Labelled photos from "bccd_wbc_seg", an image-classification folder in ParthaPratimBanik/An-Automatic-Nucleus-Segmentation-and-CNN-Model-based-Classification-Method-of-White-Blood-Cell. The possible labels are: eosinophil, lymphocyte, monocyte, neutrophil.

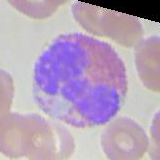
Label: eosinophil

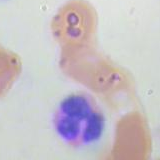
Label: neutrophil

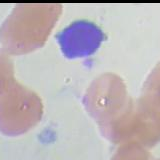
Label: lymphocyte

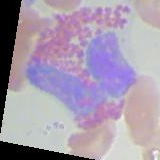
Label: eosinophil

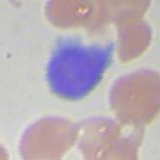
Label: lymphocyte

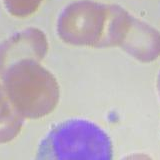
Label: monocyte
